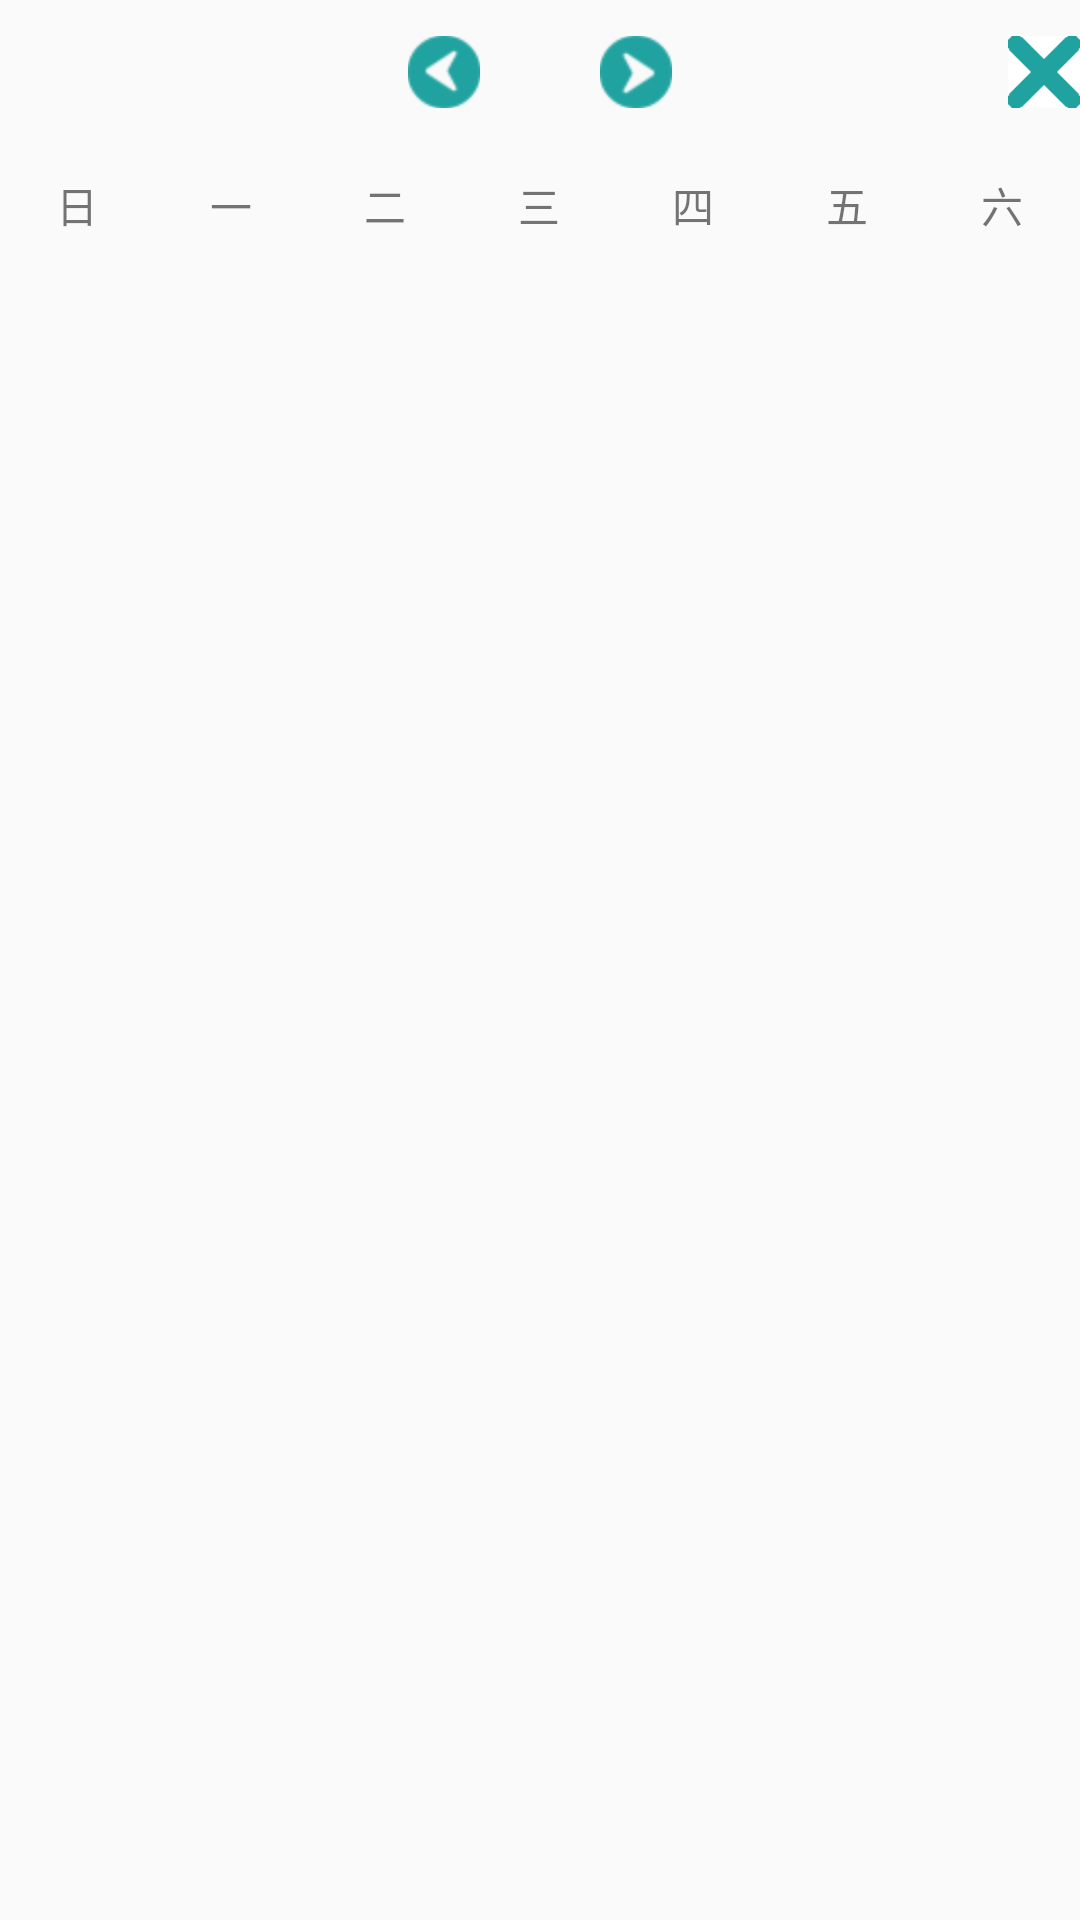

Layout XML and referenced resources for this Android screen:
<!-- AndroidManifest.xml: application theme AppTheme -->
<!-- res/layout/calander_fragment.xml -->
<?xml version="1.0" encoding="utf-8"?>
<LinearLayout xmlns:android="http://schemas.android.com/apk/res/android"
    android:orientation="vertical" android:layout_width="match_parent"
    android:layout_height="match_parent">

    <RelativeLayout
        android:layout_width="match_parent"
        android:layout_height="wrap_content"
        android:paddingTop="12dp"
        android:paddingBottom="12dp"
        android:paddingLeft="49dp"
        >

        <ImageButton
            android:layout_width="24dp"
            android:layout_height="24dp"
            android:id="@+id/calendar_prev_button"
            android:layout_toLeftOf="@+id/calendar_date_display"
            android:layout_centerVertical="true"
            android:background="@drawable/left"
            android:layout_marginRight="20dp"/>

        <TextView
            android:layout_width="wrap_content"
            android:layout_height="wrap_content"
            android:id="@+id/calendar_date_display"
            android:gravity="center"
            android:layout_centerHorizontal="true"
            android:layout_centerVertical="true"
            android:textStyle="bold"
            android:textSize="18dp"
            />

        <ImageButton
            android:layout_width="24dp"
            android:layout_height="24dp"
            android:id="@+id/calendar_next_button"
            android:layout_toRightOf="@+id/calendar_date_display"
            android:layout_centerVertical="true"
            android:background="@drawable/right"
            android:layout_marginLeft="20dp"
            android:layout_marginRight="25dp"/>

        <ImageButton
            android:layout_width="24dp"
            android:layout_height="24dp"
            android:id="@+id/close_char"
            android:layout_alignParentRight="true"
            android:background="@drawable/close"/>

    </RelativeLayout>

    <LinearLayout
        android:id="@+id/calendar_header"
        android:layout_width="match_parent"
        android:layout_height="40dp"
        android:orientation="horizontal"
        android:gravity="center_vertical">

        <TextView
            android:layout_width="0dp"
            android:layout_height="wrap_content"
            android:layout_weight="1"
            android:gravity="center_horizontal"
            android:text="@string/sun"/>

        <TextView
            android:layout_width="0dp"
            android:layout_height="wrap_content"
            android:layout_weight="1"
            android:gravity="center_horizontal"
            android:text="@string/mon"/>

        <TextView
            android:layout_width="0dp"
            android:layout_height="wrap_content"
            android:layout_weight="1"
            android:gravity="center_horizontal"
            android:text="@string/tue"/>

        <TextView
            android:layout_width="0dp"
            android:layout_height="wrap_content"
            android:layout_weight="1"
            android:gravity="center_horizontal"
            android:text="@string/wed"/>

        <TextView
            android:layout_width="0dp"
            android:layout_height="wrap_content"
            android:layout_weight="1"
            android:gravity="center_horizontal"
            android:text="@string/thu"/>

        <TextView
            android:layout_width="0dp"
            android:layout_height="wrap_content"
            android:layout_weight="1"
            android:gravity="center_horizontal"
            android:text="@string/fri"/>

        <TextView
            android:layout_width="0dp"
            android:layout_height="wrap_content"
            android:layout_weight="1"
            android:gravity="center_horizontal"
            android:text="@string/sat"/>

    </LinearLayout>

    <GridView
        android:id="@+id/calendar_grid"
        android:layout_width="match_parent"
        android:layout_height="210dp"
        android:numColumns="7"/>

</LinearLayout>
<!-- resources referenced by this layout -->
<resources>
  <!-- drawable close: png bitmap (drawable, 686 bytes) -->
  <!-- drawable left: png bitmap (drawable, 2773 bytes) -->
  <!-- drawable right: png bitmap (drawable, 2760 bytes) -->
  <string name="fri">五</string>
  <string name="mon">一</string>
  <string name="sat">六</string>
  <string name="sun">日</string>
  <string name="thu">四</string>
  <string name="tue">二</string>
  <string name="wed">三</string>
  <style name="AppTheme" parent="Theme.AppCompat.Light.DarkActionBar">
          
          <item name="colorPrimary">@color/colorPrimary</item>
          <item name="colorPrimaryDark">@color/colorPrimaryDark</item>
          <item name="colorAccent">@color/colorAccent</item>
      </style>
  <color name="colorPrimary">#20a3a0</color>
  <color name="colorPrimaryDark">#303F9F</color>
  <color name="colorAccent">#FF4081</color>
</resources>
